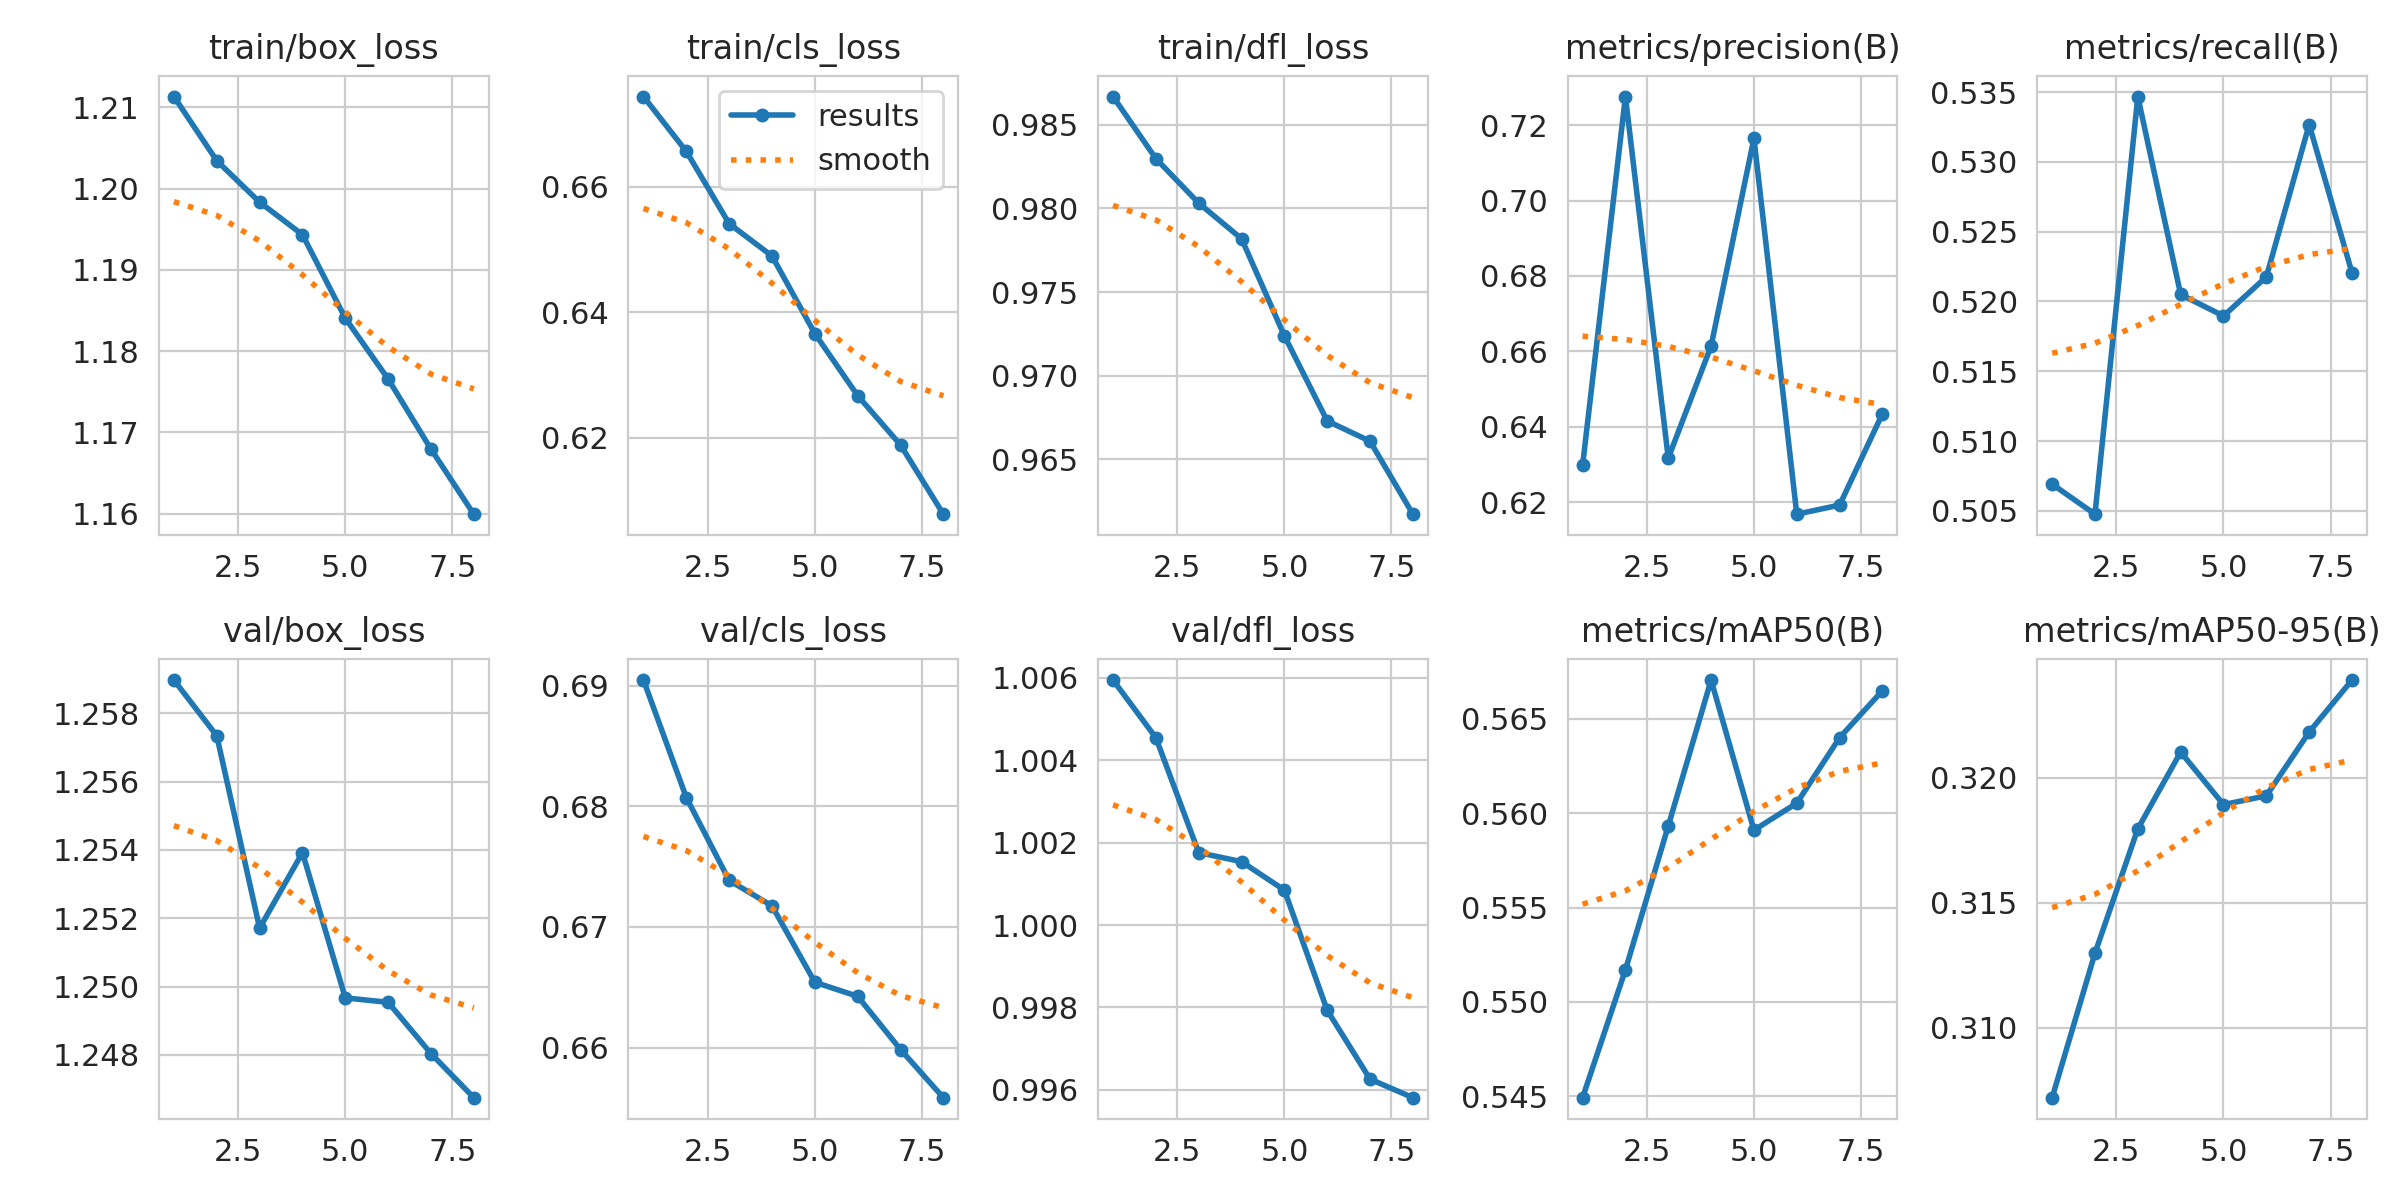

The file beside this chart, header and first rows:
epoch, time, train/box_loss, train/cls_loss, train/dfl_loss, metrics/precision(B), metrics/recall(B), metrics/mAP50(B), metrics/mAP50-95(B), val/box_loss, val/cls_loss, val/dfl_loss, lr/pg0, lr/pg1, lr/pg2
1, 192.9, 1.211, 0.6744, 0.9867, 0.6297, 0.5069, 0.5449, 0.3072, 1.259, 0.6905, 1.006, 0.0002225, 0.0002225, 0.0002225
2, 383.2, 1.203, 0.6656, 0.983, 0.7276, 0.5048, 0.5517, 0.313, 1.257, 0.6807, 1.005, 0.000195, 0.000195, 0.000195
3, 573.2, 1.198, 0.6541, 0.9803, 0.6317, 0.5347, 0.5593, 0.318, 1.252, 0.6739, 1.002, 0.0001674, 0.0001674, 0.0001674
4, 763.3, 1.194, 0.649, 0.9782, 0.6614, 0.5205, 0.5671, 0.321, 1.254, 0.6717, 1.002, 0.0001399, 0.0001399, 0.0001399
5, 953.8, 1.184, 0.6366, 0.9724, 0.7165, 0.519, 0.5591, 0.3189, 1.25, 0.6654, 1.001, 0.0001124, 0.0001124, 0.0001124
6, 1144, 1.177, 0.6267, 0.9673, 0.6168, 0.5218, 0.5605, 0.3193, 1.25, 0.6643, 0.9979, 8.48238e-05, 8.48238e-05, 8.48238e-05
7, 1334, 1.168, 0.6188, 0.9661, 0.6192, 0.5327, 0.564, 0.3218, 1.248, 0.6598, 0.9963, 5.72908e-05, 5.72908e-05, 5.72908e-05
8, 1524, 1.16, 0.6078, 0.9617, 0.6434, 0.5221, 0.5665, 0.3239, 1.247, 0.6559, 0.9958, 2.97579e-05, 2.97579e-05, 2.97579e-05
